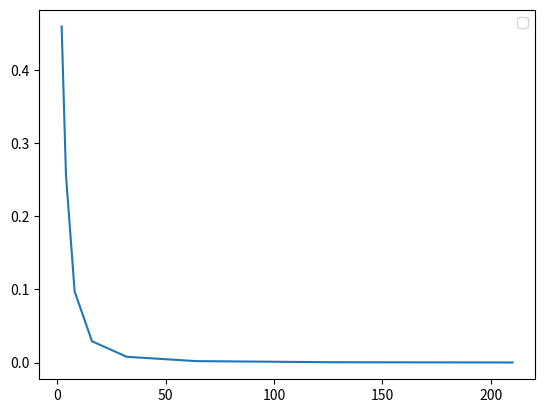

Source code (Python):
import matplotlib.pyplot as plt
import numpy as np  
import math

def genData(n, a = 0, b = 3):
    l = (b - a) / (n+1)
    print(n)
    for i in range(n):
        print(a + l*(i+1), end=' ')
    print()
    
def aim(x):
    return math.cos(x)
    
def printData():
    num = [2**i for i in range(1, 12)]
    for n in num:
        genData(n)
    
def main():
    
    fig, ax = plt.subplots()
    
    num = [2**i for i in range(1, 8)] + [210]
    err = [0.459698, 0.256359, 0.0971266, 0.0292395, 0.00796214, 0.00207277, 0.000528458, 0.000197818]
    
    plt.plot(num, err)
    
    ax.legend()
    plt.show()

# n = int(input())
# genData(n)
main()
